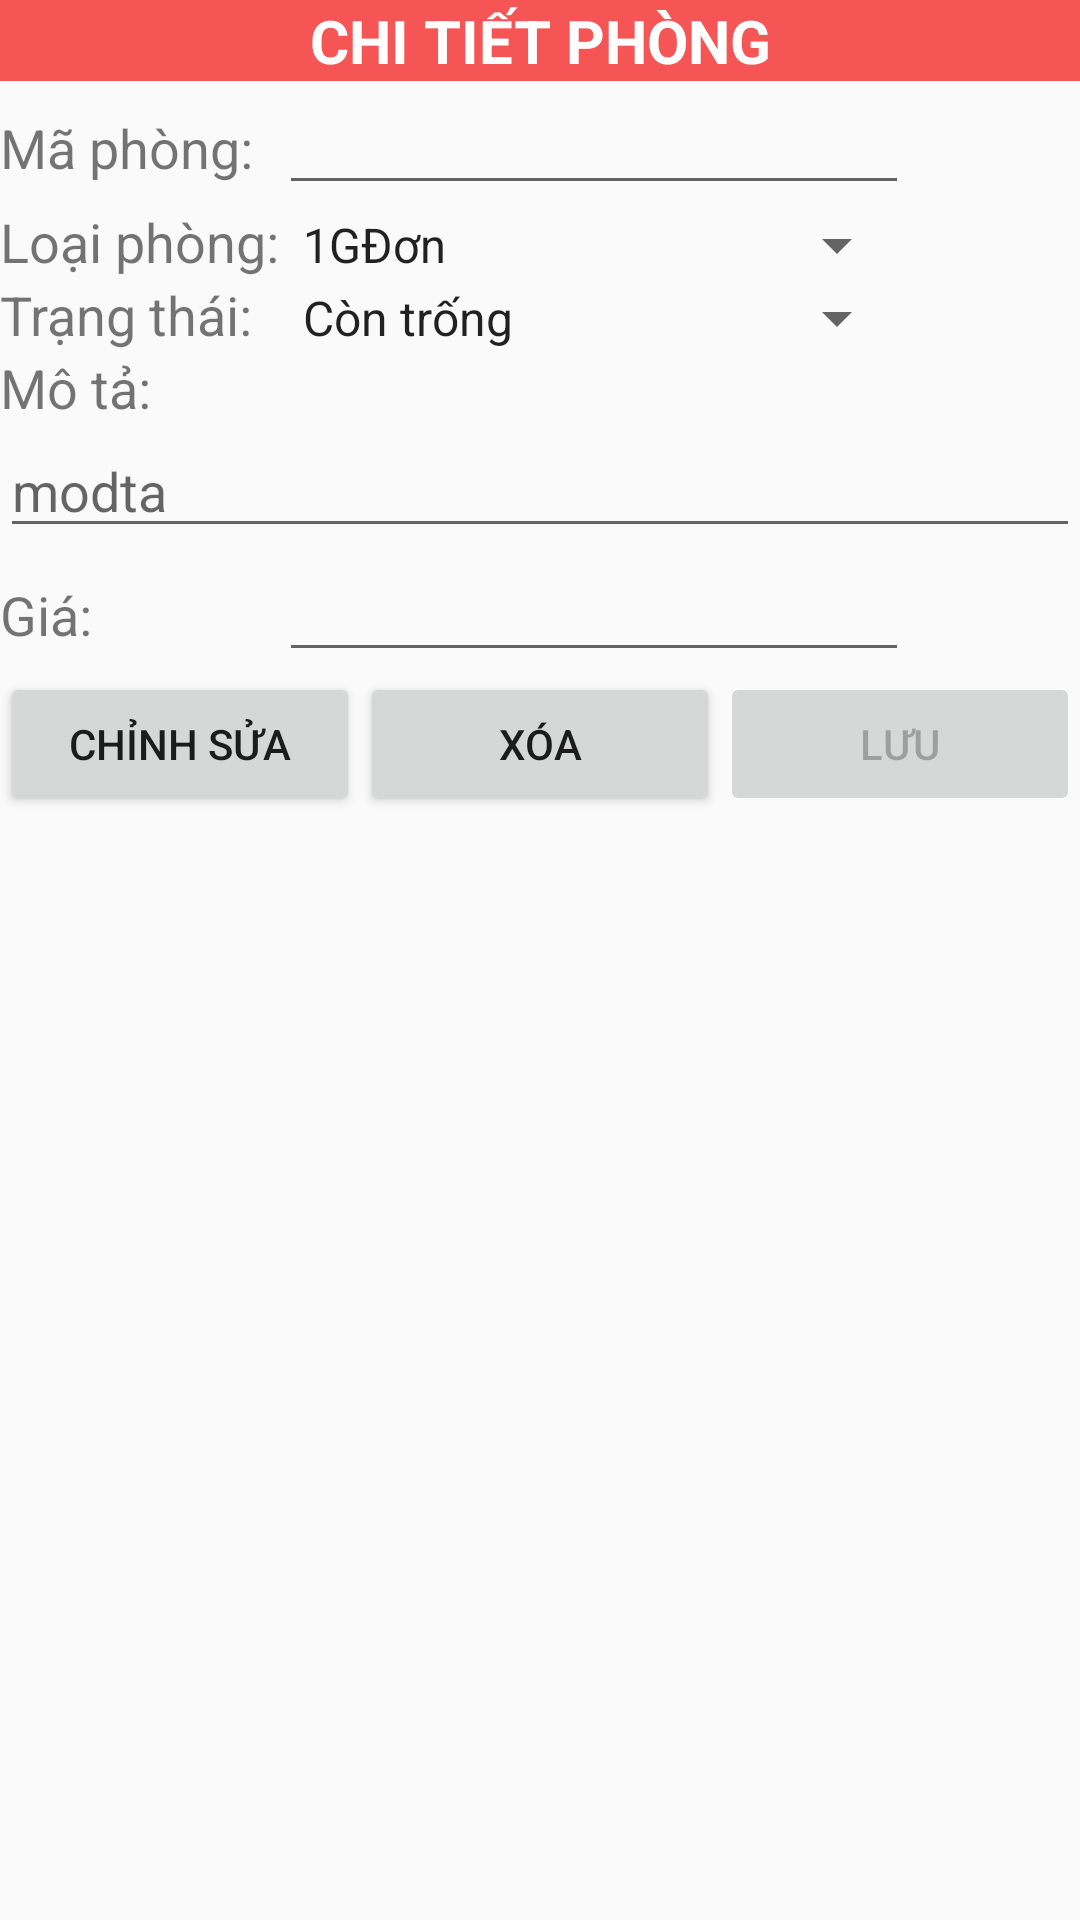

Here is an Android app screen rendered from its layout file. Give the layout XML and the strings, colors and styles it references.
<!-- AndroidManifest.xml: application theme AppTheme -->
<!-- res/layout/chi_tiet_phong_activity.xml -->
<?xml version="1.0" encoding="utf-8"?>
<TableLayout
    xmlns:android="http://schemas.android.com/apk/res/android"
    xmlns:app="http://schemas.android.com/apk/res-auto"
    xmlns:tools="http://schemas.android.com/tools"
    android:layout_width="match_parent"
    android:layout_height="match_parent"
    android:orientation="vertical"
    tools:context=".ThemPhong">
    <TextView
        android:id="@+id/txtPhong"
        style="@style/header"
        android:text="CHI TIẾT PHÒNG"
        android:layout_gravity="center"

        />

    <TableRow
        android:layout_width="match_parent"
        android:layout_height="wrap_content"
        >
        <TextView
            android:id="@+id/textView0"
            android:layout_width="match_parent"
            android:layout_height="wrap_content"
            android:text="Mã phòng:"
            android:textSize="18sp" />
        <EditText
            android:layout_width="match_parent"
            android:layout_height="wrap_content"
            android:id="@+id/txtMaPhong"
            android:inputType="number"
            />


    </TableRow>
    <TableRow
        android:layout_width="match_parent"
        android:layout_height="wrap_content"
        >
        <TextView
            android:id="@+id/textView1"
            android:layout_width="match_parent"
            android:layout_height="wrap_content"
            android:text="Loại phòng:"
            android:textSize="18sp" />

       
        <Spinner
            android:id="@+id/spnLoaiPhong"
            android:layout_height="wrap_content"
            android:layout_width="match_parent"
            android:entries="@array/LoaiPhong"

            >

        </Spinner>
    </TableRow>

    <TableRow
        android:layout_width="match_parent"
        android:layout_height="wrap_content"
        >

        <TextView
            android:id="@+id/textView"
            android:layout_width="wrap_content"
            android:layout_height="wrap_content"
            android:text="Trạng thái:"
            android:textSize="18sp" />

        <Spinner
            android:id="@+id/spnTrangThai"
            android:layout_height="wrap_content"
            android:layout_width="match_parent"
            android:entries="@array/TrangThai"

            >

        </Spinner>

    </TableRow>

    <TableRow
        android:layout_width="match_parent"
        android:layout_height="wrap_content"
        android:orientation="vertical"

        >

        <TextView
            android:id="@+id/textView2"
            android:layout_width="wrap_content"
            android:layout_height="wrap_content"
            android:text="Mô tả:"
            android:textSize="18sp" />
    </TableRow>

    <EditText
        android:layout_width="match_parent"
        android:layout_height="wrap_content"
        android:id="@+id/txtMota"
        android:hint="modta" />


    <TableRow
        android:layout_width="match_parent"
        android:layout_height="wrap_content"
        >

        <TextView
            android:id="@+id/textView3"
            android:layout_width="wrap_content"
            android:layout_height="wrap_content"
            android:text="Giá:"
            android:textSize="18sp" />

        <EditText
            android:id="@+id/txtGia"
            android:layout_width="wrap_content"
            android:layout_height="wrap_content"
            android:ems="10"
            android:inputType="number"
            />

    </TableRow>
    <LinearLayout
        android:layout_width="match_parent"
        android:layout_height="wrap_content"
        >
        <Button
            android:id="@+id/btnSuaPhong"
            android:layout_width="0dp"
            android:layout_height="wrap_content"
            android:layout_weight="1"
            android:text="Chỉnh Sửa"
            />

        <Button
            android:id="@+id/btnXoa"
            android:layout_width="0dp"
            android:layout_height="wrap_content"
            android:layout_weight="1"
            android:text="Xóa"/>
        <Button
            android:id="@+id/btnLuu"
            android:layout_width="0dp"
            android:layout_height="wrap_content"
            android:layout_weight="1"
            android:text="Lưu"
            android:enabled="false"/>
    </LinearLayout>
</TableLayout>
<!-- resources referenced by this layout -->
<resources>
  <string-array name="LoaiPhong">
          <item>1GĐơn</item>
          <item>2GĐơn</item>
          <item>1GĐôi</item>
          <item>2GĐôi</item>
      </string-array>
      //List trang thai phong
  <string-array name="TrangThai">
          <item>Còn trống</item>
          <item>Đã thuê</item>
          <item>Tạm dừng</item>
  
      </string-array>
  <style name="header">
          <item name="android:layout_width">fill_parent</item>
          <item name="android:layout_height">wrap_content</item>
          <item name="android:gravity">center</item>
          <item name="android:textColor">#ffffff</item>
          <item name="android:background">#f55555</item>
          <item name="android:textSize">20sp</item>
          <item name="android:textStyle">bold</item>
      </style>
  <style name="AppTheme" parent="Theme.AppCompat.Light.DarkActionBar">
          
          <item name="colorPrimary">@color/colorPrimary</item>
          <item name="colorPrimaryDark">@color/colorPrimaryDark</item>
          <item name="colorAccent">@color/colorAccent</item>
      </style>
  <color name="colorPrimary">#008577</color>
  <color name="colorPrimaryDark">#00574B</color>
  <color name="colorAccent">#D81B60</color>
</resources>
